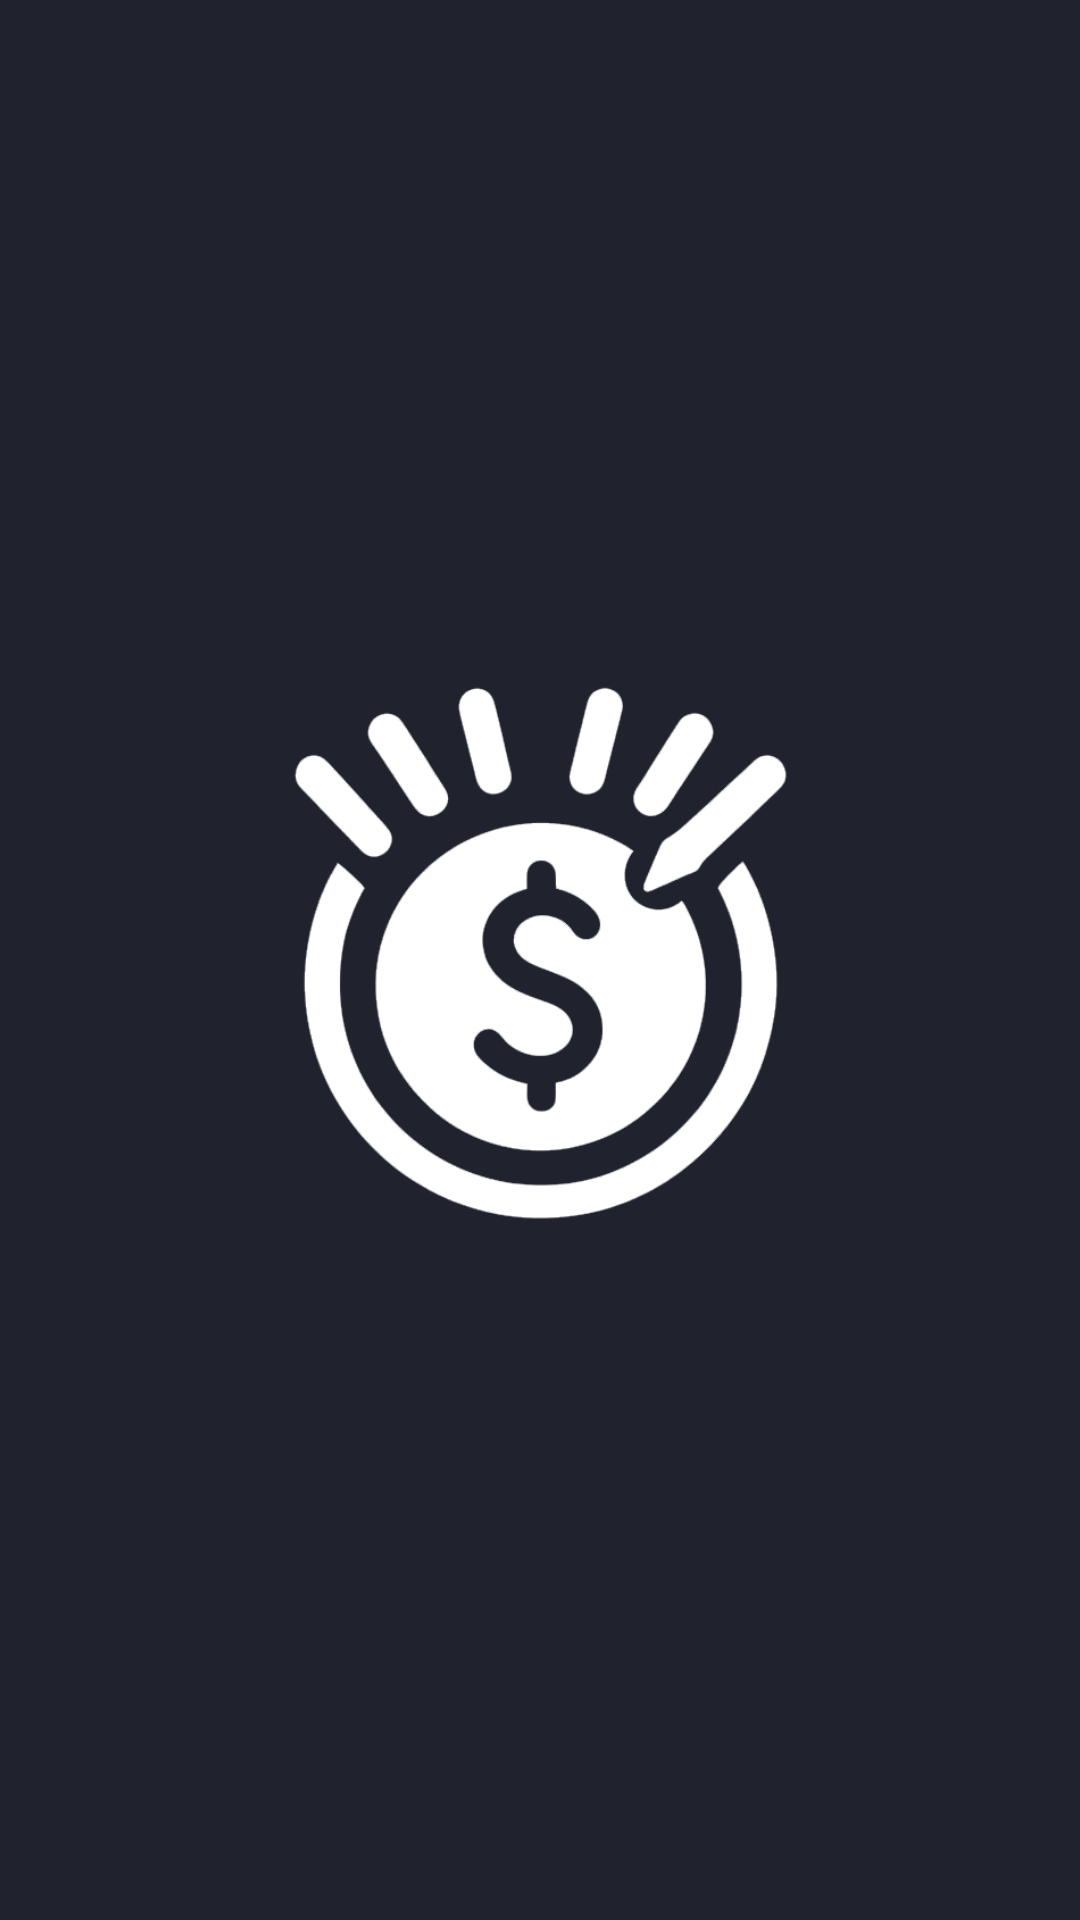

Write the Android layout XML for this screen, with the resource values it uses.
<!-- AndroidManifest.xml: application theme Theme.ControlMoney -->
<!-- res/layout/starting_activity.xml -->
<?xml version="1.0" encoding="utf-8"?>
<androidx.constraintlayout.widget.ConstraintLayout xmlns:android="http://schemas.android.com/apk/res/android"
    xmlns:app="http://schemas.android.com/apk/res-auto"
    xmlns:tools="http://schemas.android.com/tools"
    android:layout_width="match_parent"
    android:layout_height="match_parent"
    android:background="#20222E"
    tools:context=".StartingActivity">

    <ImageView
        android:id="@+id/imageView"
        android:layout_width="200dp"
        android:layout_height="200dp"
        android:layout_marginTop="103dp"
        android:layout_marginBottom="103dp"
        app:layout_constraintBottom_toBottomOf="parent"
        app:layout_constraintEnd_toEndOf="parent"
        app:layout_constraintStart_toStartOf="parent"
        app:layout_constraintTop_toTopOf="parent"
        app:srcCompat="@drawable/icon" />
</androidx.constraintlayout.widget.ConstraintLayout>
<!-- resources referenced by this layout -->
<resources>
  <!-- drawable icon: png bitmap (drawable, 44463 bytes) -->
  <style name="Theme.ControlMoney" parent="Base.Theme.ControlMoney">
          <item name="android:statusBarColor">@android:color/transparent</item>
          <item name="android:windowTranslucentStatus">true</item>
      </style>
  <style name="Base.Theme.ControlMoney" parent="Theme.Material3.DayNight.NoActionBar">
          
          
      </style>
</resources>
